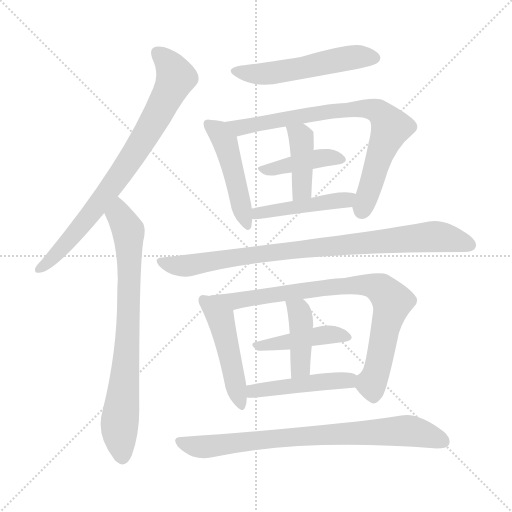
t = 0.00 s
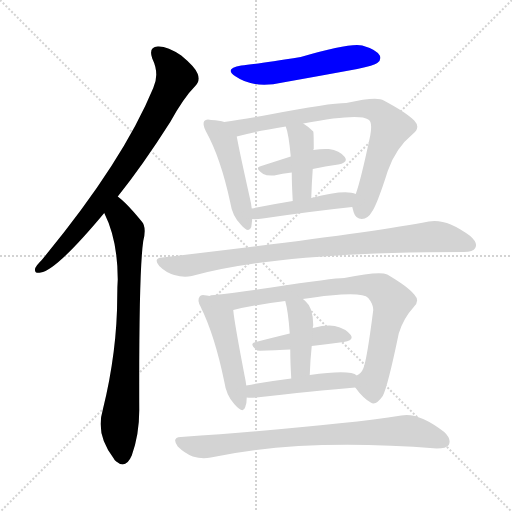
t = 2.20 s
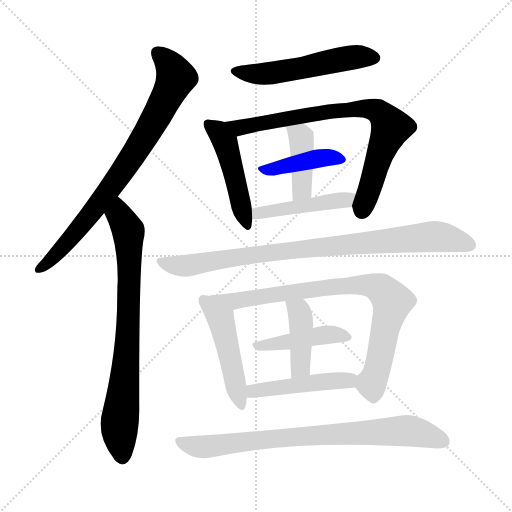
t = 4.40 s
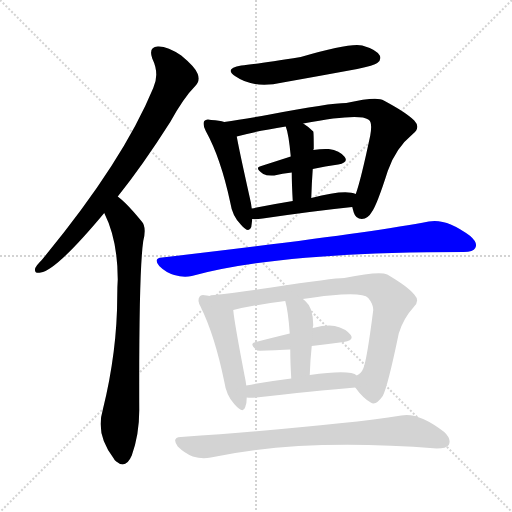
t = 6.60 s
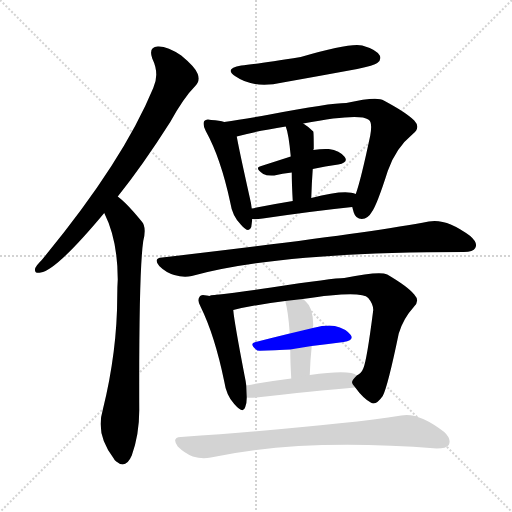
t = 8.81 s
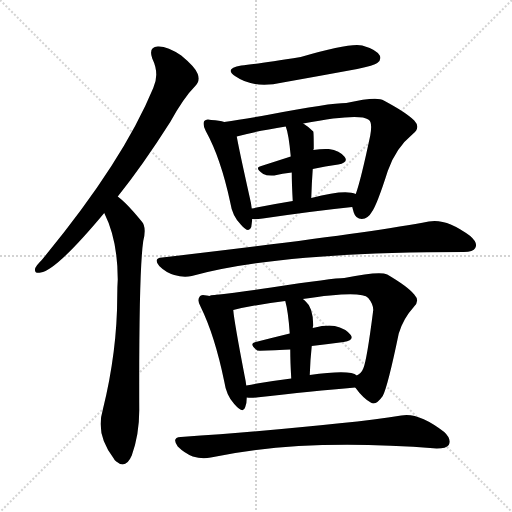
t = 11.01 s

The animated SVG that drew these frames (rendered in a browser with its animation timeline set to each time). Animation: 15 CSS @keyframes rules; one cycle of 11.01 s.

<svg version="1.1" viewBox="0 0 1024 1024" xmlns="http://www.w3.org/2000/svg">
  <g stroke="lightgray" stroke-dasharray="1,1" stroke-width="1" transform="scale(4, 4)">
    <line x1="0" y1="0" x2="256" y2="256"></line>
    <line x1="256" y1="0" x2="0" y2="256"></line>
    <line x1="128" y1="0" x2="128" y2="256"></line>
    <line x1="0" y1="128" x2="256" y2="128"></line>
  </g>
<g transform="scale(1, -1) translate(0, -900)">
   <style type="text/css">
    @keyframes keyframes0 {
      from {
       stroke: blue;
       stroke-dashoffset: 788;
       stroke-width: 128;
       }
       72% {
       animation-timing-function: step-end;
       stroke: blue;
       stroke-dashoffset: 0;
       stroke-width: 128;
       }
       to {
       stroke: black;
       stroke-width: 1024;
       }
       }
       #make-me-a-hanzi-animation-0 {
         animation: keyframes0 0.891276s both;
         animation-delay: 0.000000s;
         animation-timing-function: linear;
       }
    @keyframes keyframes1 {
      from {
       stroke: blue;
       stroke-dashoffset: 774;
       stroke-width: 128;
       }
       72% {
       animation-timing-function: step-end;
       stroke: blue;
       stroke-dashoffset: 0;
       stroke-width: 128;
       }
       to {
       stroke: black;
       stroke-width: 1024;
       }
       }
       #make-me-a-hanzi-animation-1 {
         animation: keyframes1 0.879883s both;
         animation-delay: 0.891276s;
         animation-timing-function: linear;
       }
    @keyframes keyframes2 {
      from {
       stroke: blue;
       stroke-dashoffset: 533;
       stroke-width: 128;
       }
       63% {
       animation-timing-function: step-end;
       stroke: blue;
       stroke-dashoffset: 0;
       stroke-width: 128;
       }
       to {
       stroke: black;
       stroke-width: 1024;
       }
       }
       #make-me-a-hanzi-animation-2 {
         animation: keyframes2 0.683757s both;
         animation-delay: 1.771159s;
         animation-timing-function: linear;
       }
    @keyframes keyframes3 {
      from {
       stroke: blue;
       stroke-dashoffset: 477;
       stroke-width: 128;
       }
       61% {
       animation-timing-function: step-end;
       stroke: blue;
       stroke-dashoffset: 0;
       stroke-width: 128;
       }
       to {
       stroke: black;
       stroke-width: 1024;
       }
       }
       #make-me-a-hanzi-animation-3 {
         animation: keyframes3 0.638184s both;
         animation-delay: 2.454915s;
         animation-timing-function: linear;
       }
    @keyframes keyframes4 {
      from {
       stroke: blue;
       stroke-dashoffset: 778;
       stroke-width: 128;
       }
       72% {
       animation-timing-function: step-end;
       stroke: blue;
       stroke-dashoffset: 0;
       stroke-width: 128;
       }
       to {
       stroke: black;
       stroke-width: 1024;
       }
       }
       #make-me-a-hanzi-animation-4 {
         animation: keyframes4 0.883138s both;
         animation-delay: 3.093099s;
         animation-timing-function: linear;
       }
    @keyframes keyframes5 {
      from {
       stroke: blue;
       stroke-dashoffset: 416;
       stroke-width: 128;
       }
       58% {
       animation-timing-function: step-end;
       stroke: blue;
       stroke-dashoffset: 0;
       stroke-width: 128;
       }
       to {
       stroke: black;
       stroke-width: 1024;
       }
       }
       #make-me-a-hanzi-animation-5 {
         animation: keyframes5 0.588542s both;
         animation-delay: 3.976237s;
         animation-timing-function: linear;
       }
    @keyframes keyframes6 {
      from {
       stroke: blue;
       stroke-dashoffset: 409;
       stroke-width: 128;
       }
       57% {
       animation-timing-function: step-end;
       stroke: blue;
       stroke-dashoffset: 0;
       stroke-width: 128;
       }
       to {
       stroke: black;
       stroke-width: 1024;
       }
       }
       #make-me-a-hanzi-animation-6 {
         animation: keyframes6 0.582845s both;
         animation-delay: 4.564779s;
         animation-timing-function: linear;
       }
    @keyframes keyframes7 {
      from {
       stroke: blue;
       stroke-dashoffset: 458;
       stroke-width: 128;
       }
       60% {
       animation-timing-function: step-end;
       stroke: blue;
       stroke-dashoffset: 0;
       stroke-width: 128;
       }
       to {
       stroke: black;
       stroke-width: 1024;
       }
       }
       #make-me-a-hanzi-animation-7 {
         animation: keyframes7 0.622721s both;
         animation-delay: 5.147624s;
         animation-timing-function: linear;
       }
    @keyframes keyframes8 {
      from {
       stroke: blue;
       stroke-dashoffset: 880;
       stroke-width: 128;
       }
       74% {
       animation-timing-function: step-end;
       stroke: blue;
       stroke-dashoffset: 0;
       stroke-width: 128;
       }
       to {
       stroke: black;
       stroke-width: 1024;
       }
       }
       #make-me-a-hanzi-animation-8 {
         animation: keyframes8 0.966146s both;
         animation-delay: 5.770345s;
         animation-timing-function: linear;
       }
    @keyframes keyframes9 {
      from {
       stroke: blue;
       stroke-dashoffset: 482;
       stroke-width: 128;
       }
       61% {
       animation-timing-function: step-end;
       stroke: blue;
       stroke-dashoffset: 0;
       stroke-width: 128;
       }
       to {
       stroke: black;
       stroke-width: 1024;
       }
       }
       #make-me-a-hanzi-animation-9 {
         animation: keyframes9 0.642253s both;
         animation-delay: 6.736491s;
         animation-timing-function: linear;
       }
    @keyframes keyframes10 {
      from {
       stroke: blue;
       stroke-dashoffset: 810;
       stroke-width: 128;
       }
       73% {
       animation-timing-function: step-end;
       stroke: blue;
       stroke-dashoffset: 0;
       stroke-width: 128;
       }
       to {
       stroke: black;
       stroke-width: 1024;
       }
       }
       #make-me-a-hanzi-animation-10 {
         animation: keyframes10 0.909180s both;
         animation-delay: 7.378743s;
         animation-timing-function: linear;
       }
    @keyframes keyframes11 {
      from {
       stroke: blue;
       stroke-dashoffset: 438;
       stroke-width: 128;
       }
       59% {
       animation-timing-function: step-end;
       stroke: blue;
       stroke-dashoffset: 0;
       stroke-width: 128;
       }
       to {
       stroke: black;
       stroke-width: 1024;
       }
       }
       #make-me-a-hanzi-animation-11 {
         animation: keyframes11 0.606445s both;
         animation-delay: 8.287923s;
         animation-timing-function: linear;
       }
    @keyframes keyframes12 {
      from {
       stroke: blue;
       stroke-dashoffset: 415;
       stroke-width: 128;
       }
       57% {
       animation-timing-function: step-end;
       stroke: blue;
       stroke-dashoffset: 0;
       stroke-width: 128;
       }
       to {
       stroke: black;
       stroke-width: 1024;
       }
       }
       #make-me-a-hanzi-animation-12 {
         animation: keyframes12 0.587728s both;
         animation-delay: 8.894368s;
         animation-timing-function: linear;
       }
    @keyframes keyframes13 {
      from {
       stroke: blue;
       stroke-dashoffset: 468;
       stroke-width: 128;
       }
       60% {
       animation-timing-function: step-end;
       stroke: blue;
       stroke-dashoffset: 0;
       stroke-width: 128;
       }
       to {
       stroke: black;
       stroke-width: 1024;
       }
       }
       #make-me-a-hanzi-animation-13 {
         animation: keyframes13 0.630859s both;
         animation-delay: 9.482096s;
         animation-timing-function: linear;
       }
    @keyframes keyframes14 {
      from {
       stroke: blue;
       stroke-dashoffset: 790;
       stroke-width: 128;
       }
       72% {
       animation-timing-function: step-end;
       stroke: blue;
       stroke-dashoffset: 0;
       stroke-width: 128;
       }
       to {
       stroke: black;
       stroke-width: 1024;
       }
       }
       #make-me-a-hanzi-animation-14 {
         animation: keyframes14 0.892904s both;
         animation-delay: 10.112956s;
         animation-timing-function: linear;
       }
</style>
<path d="M 235.5 507.0 Q 284.5 568.0 340.5 656.0 Q 367.5 705.0 390.5 728.0 Q 400.5 738.0 395.5 752.0 Q 391.5 765.0 362.5 789.0 Q 334.5 808.0 315.5 807.0 Q 296.5 806.0 304.5 783.0 Q 319.5 752.0 306.5 724.0 Q 245.5 576.0 83.5 380.0 Q 73.5 370.0 70.5 364.0 Q 67.5 352.0 81.5 355.0 Q 112.5 359.0 208.5 474.0 L 235.5 507.0 Z" fill="lightgray"></path> 
<path d="M 208.5 474.0 Q 235.5 420.0 235.5 341.0 Q 234.5 326.0 234.5 309.0 Q 234.5 197.0 205.5 80.0 Q 190.5 31.0 227.5 -17.0 Q 228.5 -20.0 232.5 -23.0 Q 251.5 -39.0 263.5 -11.0 Q 278.5 31.0 278.5 79.0 Q 277.5 356.0 286.5 418.0 Q 293.5 446.0 283.5 457.0 Q 265.5 479.0 251.5 493.0 Q 244.5 500.0 235.5 507.0 C 212.5 527.0 196.5 501.0 208.5 474.0 Z" fill="lightgray"></path> 
<path d="M 482.5 769.0 Q 446.5 763.0 471.5 747.0 Q 507.5 722.0 565.5 735.0 Q 638.5 748.0 714.5 762.0 Q 748.5 769.0 754.5 774.0 Q 763.5 781.0 759.5 789.0 Q 752.5 801.0 724.5 809.0 Q 700.5 815.0 601.5 786.0 Q 508.5 771.0 482.5 769.0 Z" fill="lightgray"></path> 
<path d="M 448.5 656.0 Q 439.5 659.0 422.5 660.0 Q 412.5 663.0 408.5 658.0 Q 404.5 652.0 411.5 638.0 Q 441.5 584.0 460.5 495.0 Q 464.5 468.0 481.5 451.0 Q 497.5 432.0 502.5 446.0 Q 503.5 453.0 504.5 462.0 L 503.5 483.0 Q 502.5 493.0 499.5 505.0 Q 478.5 599.0 473.5 627.0 C 469.5 651.0 469.5 651.0 448.5 656.0 Z" fill="lightgray"></path> 
<path d="M 704.5 486.0 Q 705.5 482.0 707.5 475.0 Q 711.5 462.0 723.5 462.0 Q 736.5 463.0 743.5 476.0 Q 753.5 489.0 775.5 558.0 Q 791.5 604.0 824.5 631.0 Q 842.5 644.0 828.5 659.0 Q 812.5 675.0 767.5 699.0 Q 754.5 708.0 692.5 694.0 Q 659.5 694.0 539.5 671.0 Q 484.5 661.0 448.5 656.0 C 418.5 652.0 444.5 620.0 473.5 627.0 Q 509.5 637.0 571.5 647.0 L 606.5 653.0 Q 717.5 674.0 736.5 661.0 Q 745.5 657.0 740.5 629.0 Q 721.5 539.0 711.5 512.0 C 703.5 488.0 703.5 488.0 704.5 486.0 Z" fill="lightgray"></path> 
<path d="M 581.5 587.0 Q 550.5 577.0 522.5 568.0 Q 507.5 565.0 526.5 552.0 Q 533.5 548.0 548.5 549.0 Q 564.5 553.0 583.5 555.0 L 625.5 562.0 Q 650.5 568.0 676.5 571.0 Q 697.5 575.0 689.5 586.0 Q 679.5 599.0 657.5 602.0 Q 644.5 603.0 626.5 600.0 L 581.5 587.0 Z" fill="lightgray"></path> 
<path d="M 571.5 647.0 Q 577.5 632.0 581.5 587.0 L 583.5 555.0 Q 583.5 533.0 585.5 498.0 C 587.5 468.0 621.5 474.0 622.5 504.0 Q 623.5 535.0 625.5 562.0 L 626.5 600.0 Q 626.5 601.0 627.5 602.0 Q 627.5 635.0 626.5 637.0 Q 616.5 647.0 606.5 653.0 C 581.5 669.0 561.5 675.0 571.5 647.0 Z" fill="lightgray"></path> 
<path d="M 504.5 462.0 Q 511.5 461.0 525.5 463.0 Q 627.5 478.0 704.5 486.0 C 734.5 489.0 739.5 503.0 711.5 512.0 Q 690.5 522.0 622.5 504.0 L 585.5 498.0 Q 542.5 491.0 503.5 483.0 C 474.5 477.0 474.5 463.0 504.5 462.0 Z" fill="lightgray"></path> 
<path d="M 324.5 385.0 Q 305.5 384.0 318.5 368.0 Q 331.5 355.0 348.5 350.0 Q 367.5 344.0 383.5 348.0 Q 557.5 396.0 927.5 396.0 Q 946.5 396.0 950.5 404.0 Q 956.5 414.0 940.5 428.0 Q 892.5 464.0 857.5 457.0 Q 728.5 432.0 324.5 385.0 Z" fill="lightgray"></path> 
<path d="M 418.5 308.0 Q 417.5 309.0 413.5 309.0 Q 401.5 312.0 399.5 307.0 Q 393.5 300.0 401.5 286.0 Q 429.5 229.0 448.5 137.0 Q 452.5 109.0 468.5 92.0 Q 486.5 71.0 490.5 86.0 Q 493.5 93.0 493.5 105.0 L 492.5 129.0 Q 491.5 138.0 489.5 147.0 Q 468.5 256.0 466.5 280.0 C 464.5 298.0 447.5 302.0 418.5 308.0 Z" fill="lightgray"></path> 
<path d="M 710.5 125.0 Q 726.5 103.0 741.5 95.0 Q 751.5 88.0 765.5 108.0 Q 775.5 127.0 797.5 233.0 Q 806.5 263.0 827.5 286.0 Q 840.5 298.0 828.5 311.0 Q 815.5 327.0 774.5 351.0 Q 758.5 358.0 688.5 344.0 Q 667.5 344.0 542.5 325.0 Q 478.5 315.0 428.5 310.0 Q 421.5 310.0 418.5 308.0 C 388.5 303.0 437.5 273.0 466.5 280.0 Q 506.5 290.0 570.5 298.0 L 605.5 302.0 Q 722.5 320.0 736.5 304.0 Q 746.5 292.0 746.5 280.0 Q 733.5 178.0 726.5 163.0 Q 722.5 153.0 713.5 149.0 C 701.5 136.0 701.5 136.0 710.5 125.0 Z" fill="lightgray"></path> 
<path d="M 579.5 233.0 Q 542.5 224.0 511.5 216.0 Q 496.5 213.0 514.5 199.0 Q 517.5 198.0 580.5 201.0 L 623.5 208.0 Q 657.5 212.0 687.5 216.0 Q 708.5 219.0 701.5 230.0 Q 691.5 243.0 669.5 248.0 Q 653.5 251.0 625.5 244.0 L 579.5 233.0 Z" fill="lightgray"></path> 
<path d="M 570.5 298.0 Q 576.5 277.0 579.5 233.0 L 580.5 201.0 Q 580.5 177.0 582.5 143.0 C 584.5 113.0 618.5 120.0 619.5 150.0 Q 620.5 181.0 623.5 208.0 L 625.5 244.0 Q 625.5 247.0 626.5 249.0 Q 626.5 285.0 610.5 298.0 Q 607.5 301.0 605.5 302.0 C 581.5 321.0 562.5 327.0 570.5 298.0 Z" fill="lightgray"></path> 
<path d="M 493.5 105.0 Q 500.5 104.0 512.5 105.0 Q 626.5 118.0 710.5 125.0 C 740.5 128.0 739.5 135.0 713.5 149.0 Q 701.5 161.0 619.5 150.0 L 582.5 143.0 Q 534.5 137.0 492.5 129.0 C 463.5 123.0 463.5 107.0 493.5 105.0 Z" fill="lightgray"></path> 
<path d="M 361.5 26.0 Q 342.5 25.0 355.5 7.0 Q 368.5 -6.0 385.5 -13.0 Q 404.5 -19.0 421.5 -15.0 Q 601.5 24.0 873.5 3.0 Q 892.5 3.0 897.5 10.0 Q 903.5 22.0 888.5 36.0 Q 836.5 76.0 802.5 69.0 Q 669.5 48.0 361.5 26.0 Z" fill="lightgray"></path> 
      <clipPath id="make-me-a-hanzi-clip-0">
      <path d="M 235.5 507.0 Q 284.5 568.0 340.5 656.0 Q 367.5 705.0 390.5 728.0 Q 400.5 738.0 395.5 752.0 Q 391.5 765.0 362.5 789.0 Q 334.5 808.0 315.5 807.0 Q 296.5 806.0 304.5 783.0 Q 319.5 752.0 306.5 724.0 Q 245.5 576.0 83.5 380.0 Q 73.5 370.0 70.5 364.0 Q 67.5 352.0 81.5 355.0 Q 112.5 359.0 208.5 474.0 L 235.5 507.0 Z" fill="lightgray"></path>
      </clipPath>
      <path clip-path="url(#make-me-a-hanzi-clip-0)" d="M 315.5 793.0 L 346.5 758.0 L 350.5 742.0 L 319.5 678.0 L 230.5 536.0 L 170.5 456.0 L 109.5 387.0 L 79.5 363.0 " fill="none" id="make-me-a-hanzi-animation-0" stroke-dasharray="660 1320" stroke-linecap="round"></path>

      <clipPath id="make-me-a-hanzi-clip-1">
      <path d="M 208.5 474.0 Q 235.5 420.0 235.5 341.0 Q 234.5 326.0 234.5 309.0 Q 234.5 197.0 205.5 80.0 Q 190.5 31.0 227.5 -17.0 Q 228.5 -20.0 232.5 -23.0 Q 251.5 -39.0 263.5 -11.0 Q 278.5 31.0 278.5 79.0 Q 277.5 356.0 286.5 418.0 Q 293.5 446.0 283.5 457.0 Q 265.5 479.0 251.5 493.0 Q 244.5 500.0 235.5 507.0 C 212.5 527.0 196.5 501.0 208.5 474.0 Z" fill="lightgray"></path>
      </clipPath>
      <path clip-path="url(#make-me-a-hanzi-clip-1)" d="M 235.5 498.0 L 238.5 470.0 L 256.5 436.0 L 258.5 395.0 L 253.5 183.0 L 238.5 39.0 L 244.5 -14.0 " fill="none" id="make-me-a-hanzi-animation-1" stroke-dasharray="646 1292" stroke-linecap="round"></path>

      <clipPath id="make-me-a-hanzi-clip-2">
      <path d="M 482.5 769.0 Q 446.5 763.0 471.5 747.0 Q 507.5 722.0 565.5 735.0 Q 638.5 748.0 714.5 762.0 Q 748.5 769.0 754.5 774.0 Q 763.5 781.0 759.5 789.0 Q 752.5 801.0 724.5 809.0 Q 700.5 815.0 601.5 786.0 Q 508.5 771.0 482.5 769.0 Z" fill="lightgray"></path>
      </clipPath>
      <path clip-path="url(#make-me-a-hanzi-clip-2)" d="M 474.5 759.0 L 484.5 754.0 L 536.5 753.0 L 692.5 784.0 L 747.5 785.0 " fill="none" id="make-me-a-hanzi-animation-2" stroke-dasharray="405 810" stroke-linecap="round"></path>

      <clipPath id="make-me-a-hanzi-clip-3">
      <path d="M 448.5 656.0 Q 439.5 659.0 422.5 660.0 Q 412.5 663.0 408.5 658.0 Q 404.5 652.0 411.5 638.0 Q 441.5 584.0 460.5 495.0 Q 464.5 468.0 481.5 451.0 Q 497.5 432.0 502.5 446.0 Q 503.5 453.0 504.5 462.0 L 503.5 483.0 Q 502.5 493.0 499.5 505.0 Q 478.5 599.0 473.5 627.0 C 469.5 651.0 469.5 651.0 448.5 656.0 Z" fill="lightgray"></path>
      </clipPath>
      <path clip-path="url(#make-me-a-hanzi-clip-3)" d="M 416.5 653.0 L 437.5 637.0 L 452.5 609.0 L 492.5 451.0 " fill="none" id="make-me-a-hanzi-animation-3" stroke-dasharray="349 698" stroke-linecap="round"></path>

      <clipPath id="make-me-a-hanzi-clip-4">
      <path d="M 704.5 486.0 Q 705.5 482.0 707.5 475.0 Q 711.5 462.0 723.5 462.0 Q 736.5 463.0 743.5 476.0 Q 753.5 489.0 775.5 558.0 Q 791.5 604.0 824.5 631.0 Q 842.5 644.0 828.5 659.0 Q 812.5 675.0 767.5 699.0 Q 754.5 708.0 692.5 694.0 Q 659.5 694.0 539.5 671.0 Q 484.5 661.0 448.5 656.0 C 418.5 652.0 444.5 620.0 473.5 627.0 Q 509.5 637.0 571.5 647.0 L 606.5 653.0 Q 717.5 674.0 736.5 661.0 Q 745.5 657.0 740.5 629.0 Q 721.5 539.0 711.5 512.0 C 703.5 488.0 703.5 488.0 704.5 486.0 Z" fill="lightgray"></path>
      </clipPath>
      <path clip-path="url(#make-me-a-hanzi-clip-4)" d="M 455.5 653.0 L 478.5 645.0 L 646.5 676.0 L 727.5 684.0 L 753.5 679.0 L 780.5 642.0 L 723.5 478.0 " fill="none" id="make-me-a-hanzi-animation-4" stroke-dasharray="650 1300" stroke-linecap="round"></path>

      <clipPath id="make-me-a-hanzi-clip-5">
      <path d="M 581.5 587.0 Q 550.5 577.0 522.5 568.0 Q 507.5 565.0 526.5 552.0 Q 533.5 548.0 548.5 549.0 Q 564.5 553.0 583.5 555.0 L 625.5 562.0 Q 650.5 568.0 676.5 571.0 Q 697.5 575.0 689.5 586.0 Q 679.5 599.0 657.5 602.0 Q 644.5 603.0 626.5 600.0 L 581.5 587.0 Z" fill="lightgray"></path>
      </clipPath>
      <path clip-path="url(#make-me-a-hanzi-clip-5)" d="M 523.5 560.0 L 636.5 584.0 L 680.5 581.0 " fill="none" id="make-me-a-hanzi-animation-5" stroke-dasharray="288 576" stroke-linecap="round"></path>

      <clipPath id="make-me-a-hanzi-clip-6">
      <path d="M 571.5 647.0 Q 577.5 632.0 581.5 587.0 L 583.5 555.0 Q 583.5 533.0 585.5 498.0 C 587.5 468.0 621.5 474.0 622.5 504.0 Q 623.5 535.0 625.5 562.0 L 626.5 600.0 Q 626.5 601.0 627.5 602.0 Q 627.5 635.0 626.5 637.0 Q 616.5 647.0 606.5 653.0 C 581.5 669.0 561.5 675.0 571.5 647.0 Z" fill="lightgray"></path>
      </clipPath>
      <path clip-path="url(#make-me-a-hanzi-clip-6)" d="M 578.5 644.0 L 602.5 625.0 L 604.5 611.0 L 604.5 528.0 L 590.5 507.0 " fill="none" id="make-me-a-hanzi-animation-6" stroke-dasharray="281 562" stroke-linecap="round"></path>

      <clipPath id="make-me-a-hanzi-clip-7">
      <path d="M 504.5 462.0 Q 511.5 461.0 525.5 463.0 Q 627.5 478.0 704.5 486.0 C 734.5 489.0 739.5 503.0 711.5 512.0 Q 690.5 522.0 622.5 504.0 L 585.5 498.0 Q 542.5 491.0 503.5 483.0 C 474.5 477.0 474.5 463.0 504.5 462.0 Z" fill="lightgray"></path>
      </clipPath>
      <path clip-path="url(#make-me-a-hanzi-clip-7)" d="M 509.5 467.0 L 525.5 476.0 L 692.5 500.0 L 705.5 507.0 " fill="none" id="make-me-a-hanzi-animation-7" stroke-dasharray="330 660" stroke-linecap="round"></path>

      <clipPath id="make-me-a-hanzi-clip-8">
      <path d="M 324.5 385.0 Q 305.5 384.0 318.5 368.0 Q 331.5 355.0 348.5 350.0 Q 367.5 344.0 383.5 348.0 Q 557.5 396.0 927.5 396.0 Q 946.5 396.0 950.5 404.0 Q 956.5 414.0 940.5 428.0 Q 892.5 464.0 857.5 457.0 Q 728.5 432.0 324.5 385.0 Z" fill="lightgray"></path>
      </clipPath>
      <path clip-path="url(#make-me-a-hanzi-clip-8)" d="M 321.5 376.0 L 367.5 368.0 L 568.5 399.0 L 866.5 427.0 L 939.5 410.0 " fill="none" id="make-me-a-hanzi-animation-8" stroke-dasharray="752 1504" stroke-linecap="round"></path>

      <clipPath id="make-me-a-hanzi-clip-9">
      <path d="M 418.5 308.0 Q 417.5 309.0 413.5 309.0 Q 401.5 312.0 399.5 307.0 Q 393.5 300.0 401.5 286.0 Q 429.5 229.0 448.5 137.0 Q 452.5 109.0 468.5 92.0 Q 486.5 71.0 490.5 86.0 Q 493.5 93.0 493.5 105.0 L 492.5 129.0 Q 491.5 138.0 489.5 147.0 Q 468.5 256.0 466.5 280.0 C 464.5 298.0 447.5 302.0 418.5 308.0 Z" fill="lightgray"></path>
      </clipPath>
      <path clip-path="url(#make-me-a-hanzi-clip-9)" d="M 407.5 300.0 L 443.5 256.0 L 480.5 91.0 " fill="none" id="make-me-a-hanzi-animation-9" stroke-dasharray="354 708" stroke-linecap="round"></path>

      <clipPath id="make-me-a-hanzi-clip-10">
      <path d="M 710.5 125.0 Q 726.5 103.0 741.5 95.0 Q 751.5 88.0 765.5 108.0 Q 775.5 127.0 797.5 233.0 Q 806.5 263.0 827.5 286.0 Q 840.5 298.0 828.5 311.0 Q 815.5 327.0 774.5 351.0 Q 758.5 358.0 688.5 344.0 Q 667.5 344.0 542.5 325.0 Q 478.5 315.0 428.5 310.0 Q 421.5 310.0 418.5 308.0 C 388.5 303.0 437.5 273.0 466.5 280.0 Q 506.5 290.0 570.5 298.0 L 605.5 302.0 Q 722.5 320.0 736.5 304.0 Q 746.5 292.0 746.5 280.0 Q 733.5 178.0 726.5 163.0 Q 722.5 153.0 713.5 149.0 C 701.5 136.0 701.5 136.0 710.5 125.0 Z" fill="lightgray"></path>
      </clipPath>
      <path clip-path="url(#make-me-a-hanzi-clip-10)" d="M 435.5 307.0 L 468.5 297.0 L 702.5 331.0 L 739.5 330.0 L 760.5 323.0 L 783.5 294.0 L 755.5 165.0 L 742.5 133.0 L 747.5 113.0 " fill="none" id="make-me-a-hanzi-animation-10" stroke-dasharray="682 1364" stroke-linecap="round"></path>

      <clipPath id="make-me-a-hanzi-clip-11">
      <path d="M 579.5 233.0 Q 542.5 224.0 511.5 216.0 Q 496.5 213.0 514.5 199.0 Q 517.5 198.0 580.5 201.0 L 623.5 208.0 Q 657.5 212.0 687.5 216.0 Q 708.5 219.0 701.5 230.0 Q 691.5 243.0 669.5 248.0 Q 653.5 251.0 625.5 244.0 L 579.5 233.0 Z" fill="lightgray"></path>
      </clipPath>
      <path clip-path="url(#make-me-a-hanzi-clip-11)" d="M 512.5 207.0 L 637.5 229.0 L 692.5 226.0 " fill="none" id="make-me-a-hanzi-animation-11" stroke-dasharray="310 620" stroke-linecap="round"></path>

      <clipPath id="make-me-a-hanzi-clip-12">
      <path d="M 570.5 298.0 Q 576.5 277.0 579.5 233.0 L 580.5 201.0 Q 580.5 177.0 582.5 143.0 C 584.5 113.0 618.5 120.0 619.5 150.0 Q 620.5 181.0 623.5 208.0 L 625.5 244.0 Q 625.5 247.0 626.5 249.0 Q 626.5 285.0 610.5 298.0 Q 607.5 301.0 605.5 302.0 C 581.5 321.0 562.5 327.0 570.5 298.0 Z" fill="lightgray"></path>
      </clipPath>
      <path clip-path="url(#make-me-a-hanzi-clip-12)" d="M 576.5 295.0 L 597.5 278.0 L 602.5 256.0 L 600.5 166.0 L 587.5 151.0 " fill="none" id="make-me-a-hanzi-animation-12" stroke-dasharray="287 574" stroke-linecap="round"></path>

      <clipPath id="make-me-a-hanzi-clip-13">
      <path d="M 493.5 105.0 Q 500.5 104.0 512.5 105.0 Q 626.5 118.0 710.5 125.0 C 740.5 128.0 739.5 135.0 713.5 149.0 Q 701.5 161.0 619.5 150.0 L 582.5 143.0 Q 534.5 137.0 492.5 129.0 C 463.5 123.0 463.5 107.0 493.5 105.0 Z" fill="lightgray"></path>
      </clipPath>
      <path clip-path="url(#make-me-a-hanzi-clip-13)" d="M 498.5 111.0 L 516.5 120.0 L 706.5 144.0 " fill="none" id="make-me-a-hanzi-animation-13" stroke-dasharray="340 680" stroke-linecap="round"></path>

      <clipPath id="make-me-a-hanzi-clip-14">
      <path d="M 361.5 26.0 Q 342.5 25.0 355.5 7.0 Q 368.5 -6.0 385.5 -13.0 Q 404.5 -19.0 421.5 -15.0 Q 601.5 24.0 873.5 3.0 Q 892.5 3.0 897.5 10.0 Q 903.5 22.0 888.5 36.0 Q 836.5 76.0 802.5 69.0 Q 669.5 48.0 361.5 26.0 Z" fill="lightgray"></path>
      </clipPath>
      <path clip-path="url(#make-me-a-hanzi-clip-14)" d="M 359.5 16.0 L 405.5 6.0 L 551.5 24.0 L 802.5 38.0 L 836.5 35.0 L 887.5 17.0 " fill="none" id="make-me-a-hanzi-animation-14" stroke-dasharray="662 1324" stroke-linecap="round"></path>

</g>
</svg>
